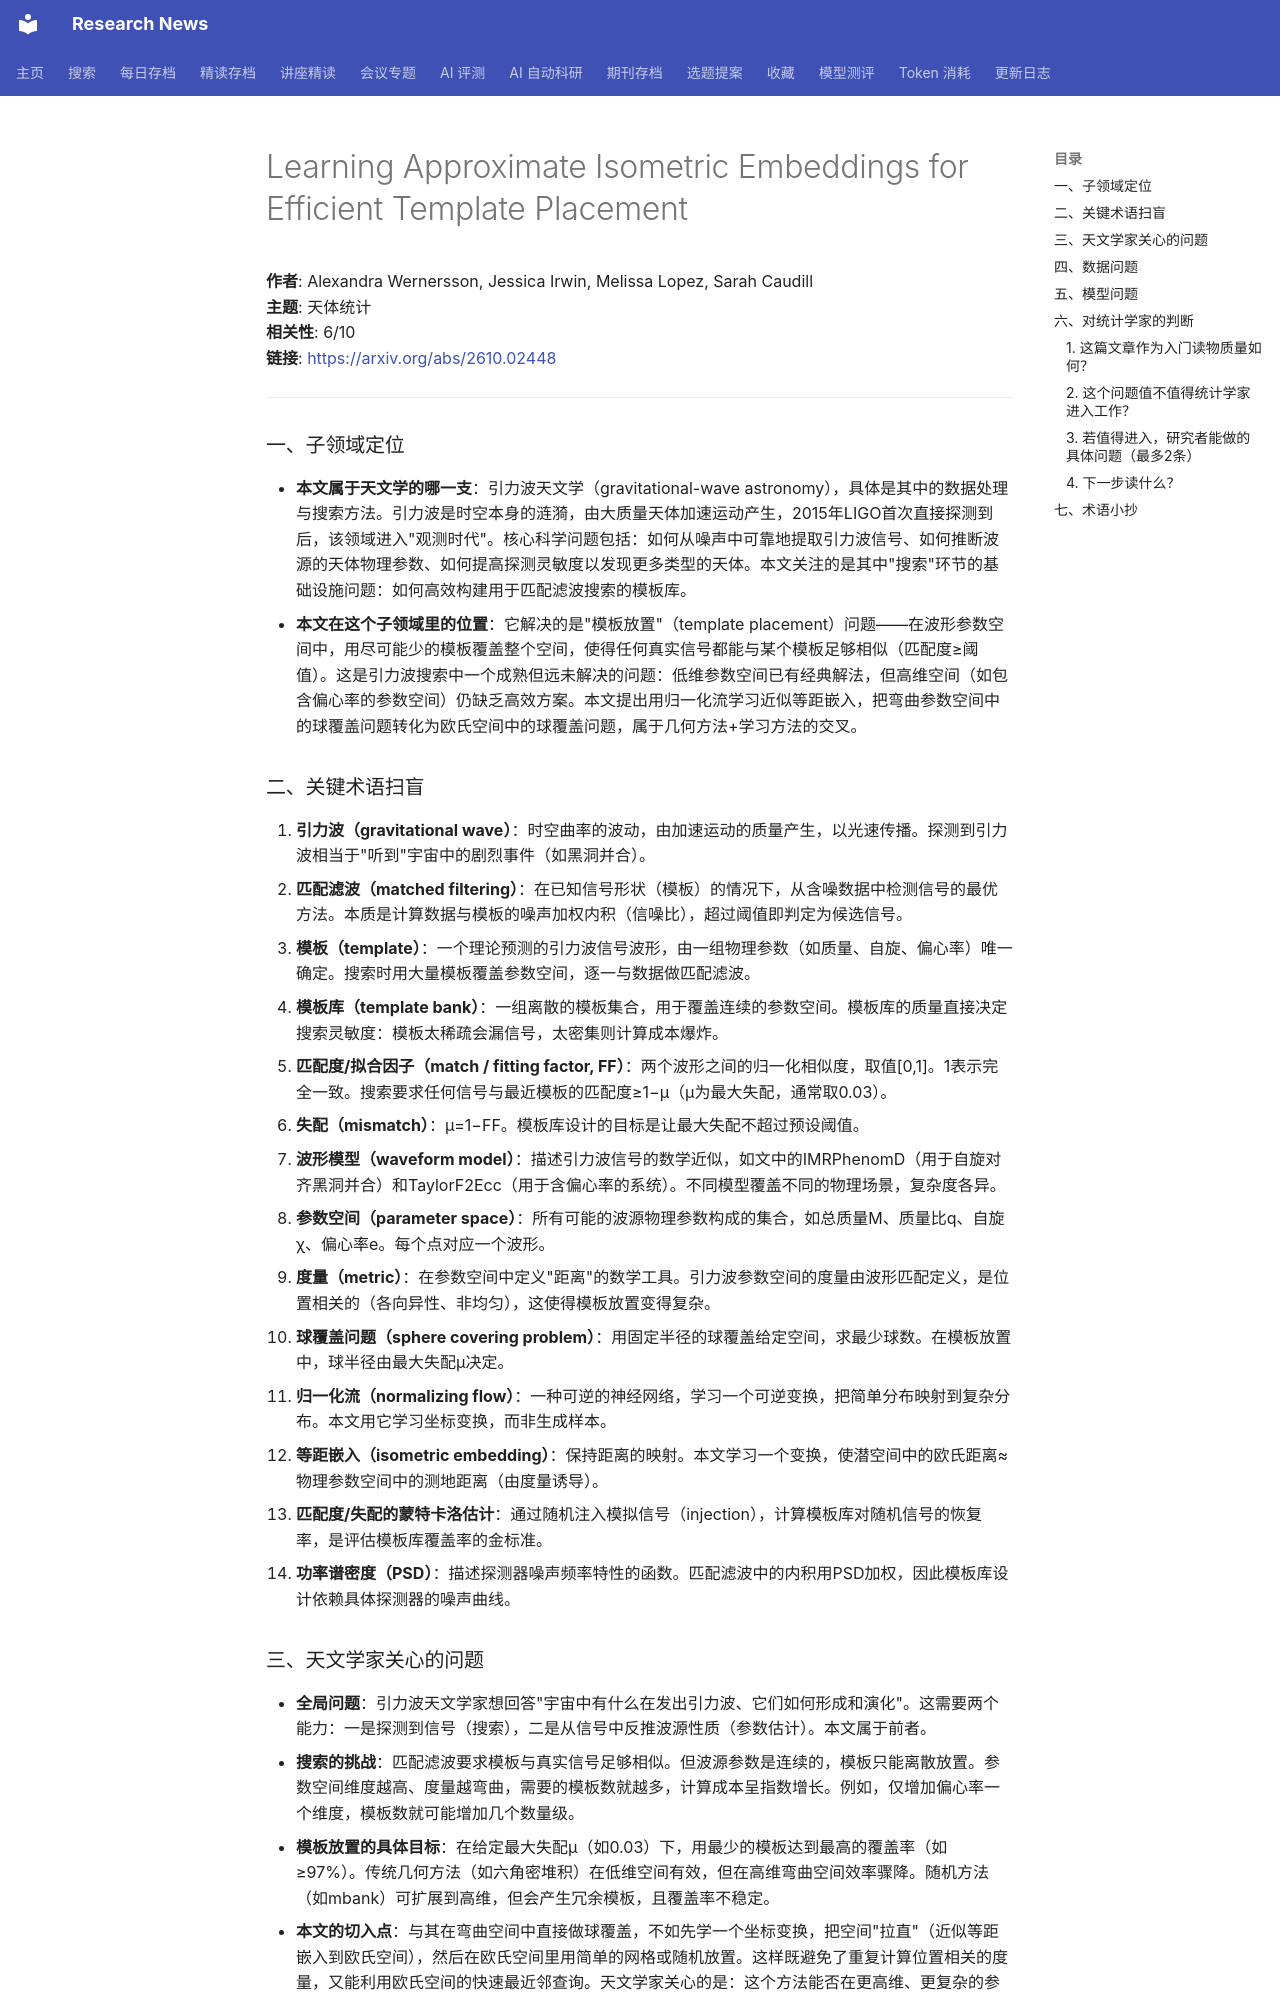

repository: cxy0714/research-news · page: deep_reads/2026-10-06-2610.02448/index.html · generator: mkdocs

# Learning Approximate Isometric Embeddings for Efficient Template Placement

**作者**: Alexandra Wernersson, Jessica Irwin, Melissa Lopez, Sarah Caudill  
**主题**: 天体统计  
**相关性**: 6/10  
**链接**: <https://arxiv.org/abs/2610.02448>

---

### 一、子领域定位

- **本文属于天文学的哪一支**：引力波天文学（gravitational-wave astronomy），具体是其中的数据处理与搜索方法。引力波是时空本身的涟漪，由大质量天体加速运动产生，2015年LIGO首次直接探测到后，该领域进入"观测时代"。核心科学问题包括：如何从噪声中可靠地提取引力波信号、如何推断波源的天体物理参数、如何提高探测灵敏度以发现更多类型的天体。本文关注的是其中"搜索"环节的基础设施问题：如何高效构建用于匹配滤波搜索的模板库。
- **本文在这个子领域里的位置**：它解决的是"模板放置"（template placement）问题——在波形参数空间中，用尽可能少的模板覆盖整个空间，使得任何真实信号都能与某个模板足够相似（匹配度≥阈值）。这是引力波搜索中一个成熟但远未解决的问题：低维参数空间已有经典解法，但高维空间（如包含偏心率的参数空间）仍缺乏高效方案。本文提出用归一化流学习近似等距嵌入，把弯曲参数空间中的球覆盖问题转化为欧氏空间中的球覆盖问题，属于几何方法+学习方法的交叉。

### 二、关键术语扫盲

1. **引力波（gravitational wave）**：时空曲率的波动，由加速运动的质量产生，以光速传播。探测到引力波相当于"听到"宇宙中的剧烈事件（如黑洞并合）。
2. **匹配滤波（matched filtering）**：在已知信号形状（模板）的情况下，从含噪数据中检测信号的最优方法。本质是计算数据与模板的噪声加权内积（信噪比），超过阈值即判定为候选信号。
3. **模板（template）**：一个理论预测的引力波信号波形，由一组物理参数（如质量、自旋、偏心率）唯一确定。搜索时用大量模板覆盖参数空间，逐一与数据做匹配滤波。
4. **模板库（template bank）**：一组离散的模板集合，用于覆盖连续的参数空间。模板库的质量直接决定搜索灵敏度：模板太稀疏会漏信号，太密集则计算成本爆炸。
5. **匹配度/拟合因子（match / fitting factor, FF）**：两个波形之间的归一化相似度，取值[0,1]。1表示完全一致。搜索要求任何信号与最近模板的匹配度≥1−μ（μ为最大失配，通常取0.03）。
6. **失配（mismatch）**：μ=1−FF。模板库设计的目标是让最大失配不超过预设阈值。
7. **波形模型（waveform model）**：描述引力波信号的数学近似，如文中的IMRPhenomD（用于自旋对齐黑洞并合）和TaylorF2Ecc（用于含偏心率的系统）。不同模型覆盖不同的物理场景，复杂度各异。
8. **参数空间（parameter space）**：所有可能的波源物理参数构成的集合，如总质量M、质量比q、自旋χ、偏心率e。每个点对应一个波形。
9. **度量（metric）**：在参数空间中定义"距离"的数学工具。引力波参数空间的度量由波形匹配定义，是位置相关的（各向异性、非均匀），这使得模板放置变得复杂。
10. **球覆盖问题（sphere covering problem）**：用固定半径的球覆盖给定空间，求最少球数。在模板放置中，球半径由最大失配μ决定。
11. **归一化流（normalizing flow）**：一种可逆的神经网络，学习一个可逆变换，把简单分布映射到复杂分布。本文用它学习坐标变换，而非生成样本。
12. **等距嵌入（isometric embedding）**：保持距离的映射。本文学习一个变换，使潜空间中的欧氏距离≈物理参数空间中的测地距离（由度量诱导）。
13. **匹配度/失配的蒙特卡洛估计**：通过随机注入模拟信号（injection），计算模板库对随机信号的恢复率，是评估模板库覆盖率的金标准。
14. **功率谱密度（PSD）**：描述探测器噪声频率特性的函数。匹配滤波中的内积用PSD加权，因此模板库设计依赖具体探测器的噪声曲线。

### 三、天文学家关心的问题

- **全局问题**：引力波天文学家想回答"宇宙中有什么在发出引力波、它们如何形成和演化"。这需要两个能力：一是探测到信号（搜索），二是从信号中反推波源性质（参数估计）。本文属于前者。
- **搜索的挑战**：匹配滤波要求模板与真实信号足够相似。但波源参数是连续的，模板只能离散放置。参数空间维度越高、度量越弯曲，需要的模板数就越多，计算成本呈指数增长。例如，仅增加偏心率一个维度，模板数就可能增加几个数量级。
- **模板放置的具体目标**：在给定最大失配μ（如0.03）下，用最少的模板达到最高的覆盖率（如≥97%）。传统几何方法（如六角密堆积）在低维空间有效，但在高维弯曲空间效率骤降。随机方法（如mbank）可扩展到高维，但会产生冗余模板，且覆盖率不稳定。
- **本文的切入点**：与其在弯曲空间中直接做球覆盖，不如先学一个坐标变换，把空间"拉直"（近似等距嵌入到欧氏空间），然后在欧氏空间里用简单的网格或随机放置。这样既避免了重复计算位置相关的度量，又能利用欧氏空间的快速最近邻查询。天文学家关心的是：这个方法能否在更高维、更复杂的参数空间（如进动、偏心）中保持高效和可靠。
